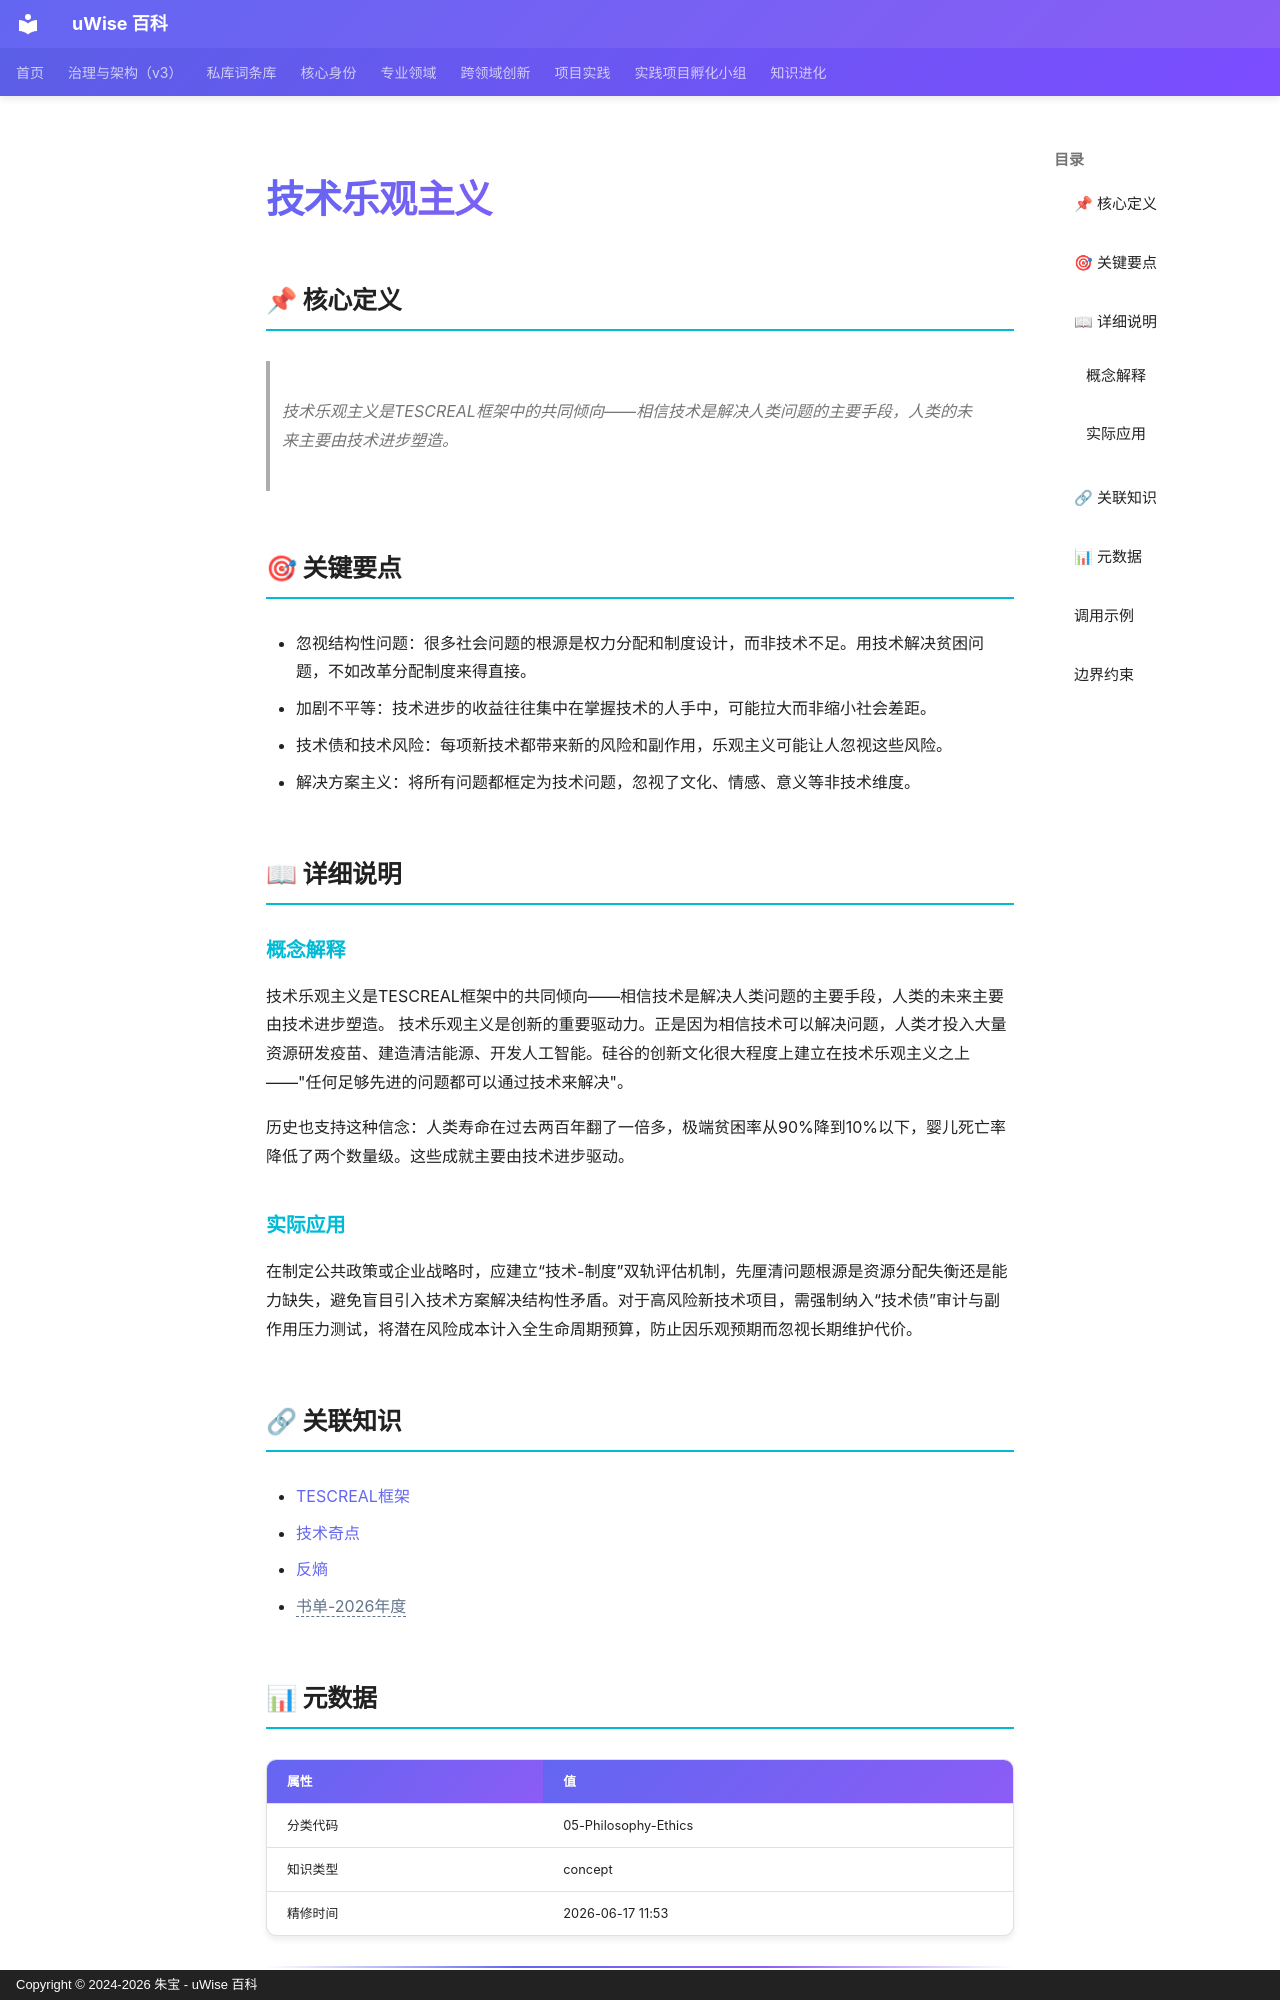

repository: zhubao315/uWise · page: vault-encyclopedia/md-bd5ef8f5/index.html · generator: mkdocs · copyright: Copyright © 2024-2026 朱宝 - uWise 百科

---
title: "技术乐观主义"
description: "技术乐观主义是TESCREAL框架中的共同倾向——相信技术是解决人类问题的主要手段，人类的未来主要由技术进步塑造。"
---

# 技术乐观主义

## 📌 核心定义

> 技术乐观主义是TESCREAL框架中的共同倾向——相信技术是解决人类问题的主要手段，人类的未来主要由技术进步塑造。

## 🎯 关键要点

- 忽视结构性问题：很多社会问题的根源是权力分配和制度设计，而非技术不足。用技术解决贫困问题，不如改革分配制度来得直接。
- 加剧不平等：技术进步的收益往往集中在掌握技术的人手中，可能拉大而非缩小社会差距。
- 技术债和技术风险：每项新技术都带来新的风险和副作用，乐观主义可能让人忽视这些风险。
- 解决方案主义：将所有问题都框定为技术问题，忽视了文化、情感、意义等非技术维度。

## 📖 详细说明

### 概念解释
技术乐观主义是TESCREAL框架中的共同倾向——相信技术是解决人类问题的主要手段，人类的未来主要由技术进步塑造。
技术乐观主义是创新的重要驱动力。正是因为相信技术可以解决问题，人类才投入大量资源研发疫苗、建造清洁能源、开发人工智能。硅谷的创新文化很大程度上建立在技术乐观主义之上——"任何足够先进的问题都可以通过技术来解决"。

历史也支持这种信念：人类寿命在过去两百年翻了一倍多，极端贫困率从90%降到10%以下，婴儿死亡率降低了两个数量级。这些成就主要由技术进步驱动。


### 实际应用

在制定公共政策或企业战略时，应建立“技术-制度”双轨评估机制，先厘清问题根源是资源分配失衡还是能力缺失，避免盲目引入技术方案解决结构性矛盾。对于高风险新技术项目，需强制纳入“技术债”审计与副作用压力测试，将潜在风险成本计入全生命周期预算，防止因乐观预期而忽视长期维护代价。

## 🔗 关联知识

- [TESCREAL框架](../tescreal-md-e5f4c0b5/)
- [技术奇点](../md-c79855c7/)
- [反熵](../md-0acb2d06/)
- <span class="uw-unresolved" data-target="书单-2026年度" title="未解析的双链目标：书单-2026年度">书单-2026年度</span>

## 📊 元数据

| 属性 | 值 |
|------|-----|
| 分类代码 | 05-Philosophy-Ethics |
| 知识类型 | concept |
| 精修时间 | 2026-06-17 11:53 |

---
